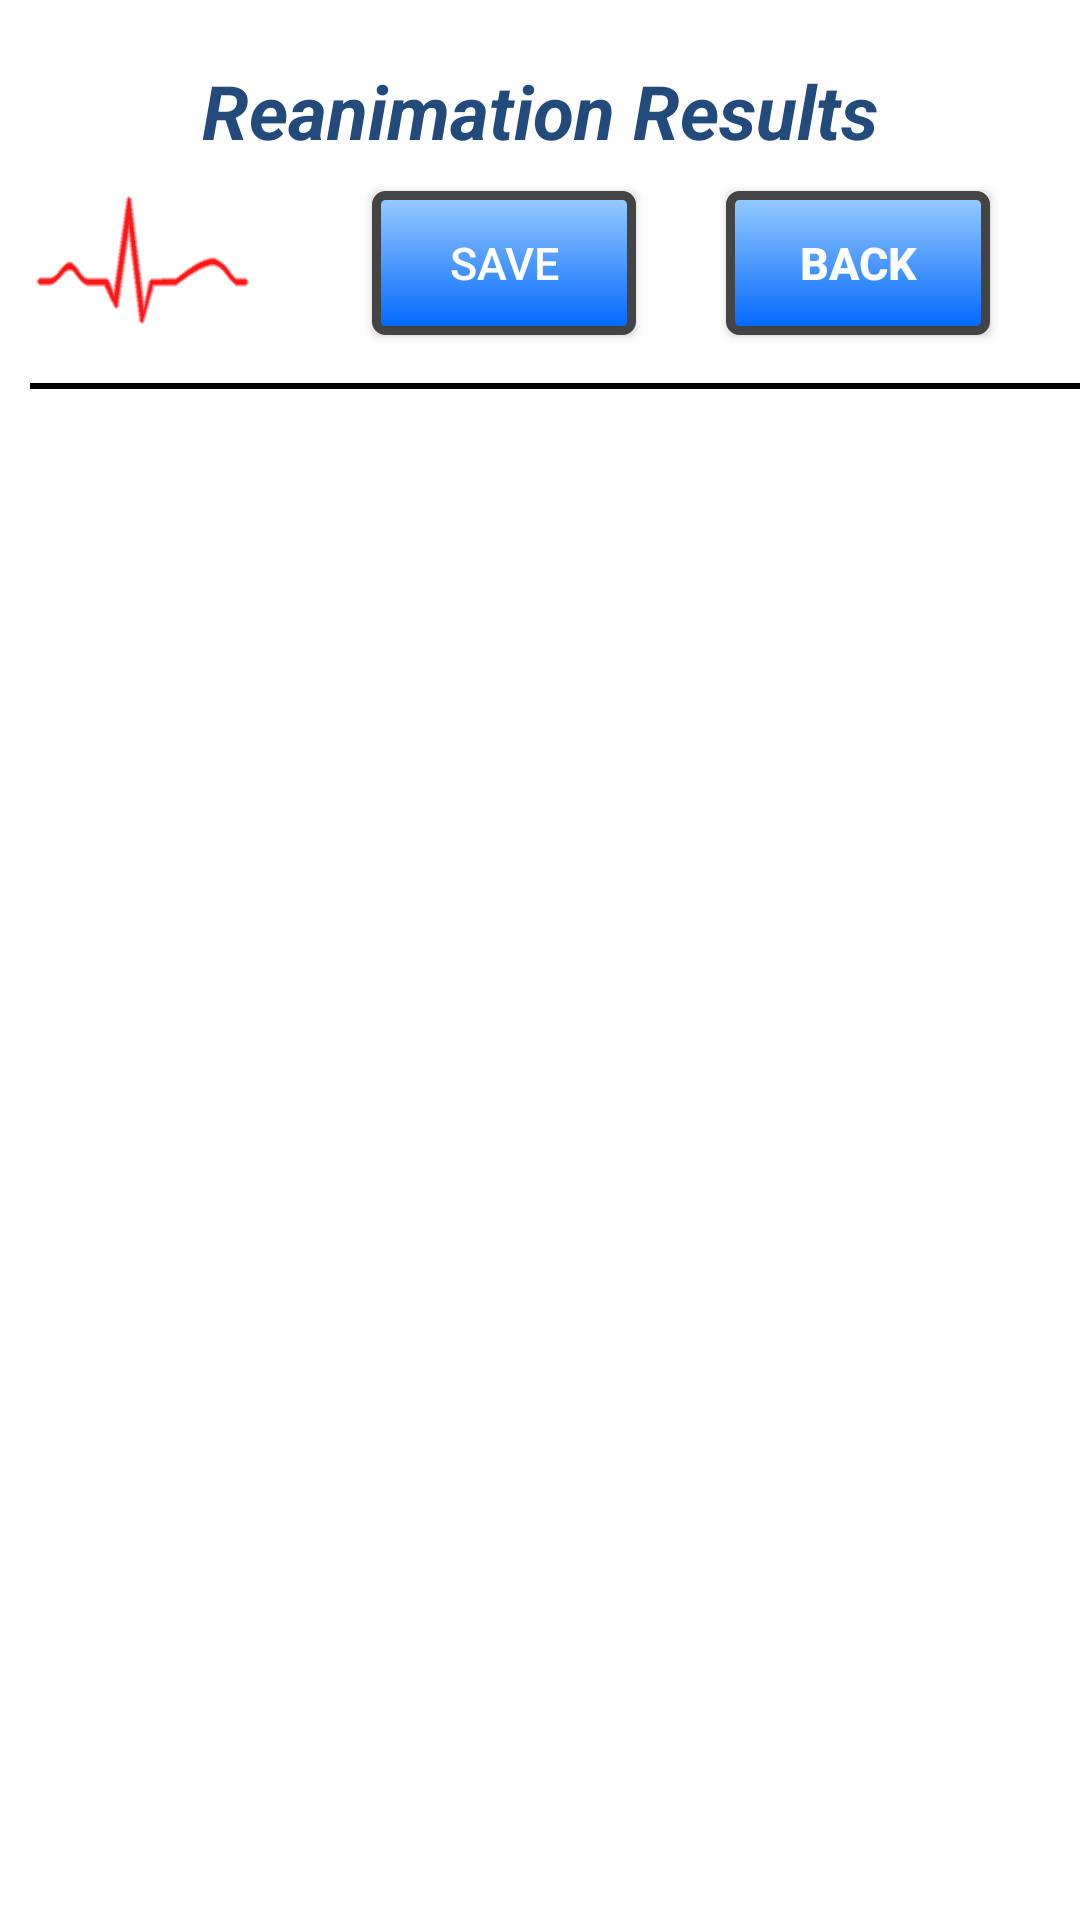

This screen was rendered from an Android layout file. Write that file and the resources it references.
<!-- AndroidManifest.xml: application theme AppTheme -->
<!-- res/layout/result_view_layout.xml -->
<?xml version="1.0" encoding="utf-8"?>

<LinearLayout xmlns:android="http://schemas.android.com/apk/res/android"
    android:layout_width="match_parent" android:layout_height="match_parent"
    android:id="@+id/resultLayout"
    android:background="#ffffffff"
    android:orientation="vertical">


        <TextView
            android:layout_width="wrap_content"
            android:layout_height="wrap_content"
            android:textAppearance="?android:attr/textAppearanceLarge"
            android:text="@string/result_tv"
            android:id="@+id/textView3"
            android:textStyle="bold|italic"
            android:textSize="25sp"
            android:textColor="#ff224b7b"
            android:singleLine="true"
            android:layout_gravity="center_horizontal"
            android:layout_marginTop="20dp" />

    <LinearLayout
        android:layout_width="wrap_content"
        android:layout_height="wrap_content"
        android:orientation="horizontal"
        android:layout_gravity="right">

        <ImageView
            android:layout_width="74dp"
            android:layout_height="64dp"
            android:id="@+id/imageView2"
            android:src="@drawable/logo2"
            android:layout_marginRight="40dp" />

        <Button
            android:layout_width="wrap_content"
            android:layout_height="wrap_content"
            android:text="@string/btnSave"
            android:id="@+id/btnSave"
            android:textColor="#ffffffff"
            android:textSize="15sp"
            android:layout_marginTop="10dp"
            android:background="@drawable/custom_button"
            android:layout_marginRight="30dp" />

        <Button
            android:layout_width="wrap_content"
            android:layout_height="wrap_content"
            android:text="@string/btn_Back"
            android:id="@+id/btnBack"
            android:textColor="#ffffffff"
            android:textSize="15sp"
            android:layout_marginTop="10dp"
            android:textStyle="bold"
            android:background="@drawable/custom_button"
            android:layout_marginRight="30dp" />

    </LinearLayout>

    <View
        android:layout_width="360dp"
        android:layout_height="2dip"
        android:background="#000000"
        android:layout_marginTop="10dp"
        android:id="@+id/view"
        android:layout_marginLeft="10dp"
        android:layout_marginRight="10dp" />

    <LinearLayout
        android:orientation="horizontal"
        android:layout_width="match_parent"
        android:layout_height="match_parent"
        android:layout_marginTop="10dp"
        android:id="@+id/linLayout">

        <ImageView
            android:layout_width="wrap_content"
            android:layout_height="wrap_content"
            android:id="@+id/imageView"
            android:layout_gravity="center"
            android:visibility="invisible"
            android:contentDescription="@string/result_iv" />
    </LinearLayout>
</LinearLayout>
<!-- resources referenced by this layout -->
<resources>
  <!-- drawable custom_button (drawable) -->
  <?xml version="1.0" encoding="utf-8"?>
  
  <selector
      xmlns:android="http://schemas.android.com/apk/res/android">
  
      <item android:state_enabled="true" >
          <shape>
              <gradient
                  android:startColor="#99CCFF"
                  android:endColor="#0066FF"
                  android:angle="270" />
              <stroke
                  android:width="3dp"
                  android:color="#444444" />
              <corners
                  android:radius="3dp" />
              <padding
                  android:left="10dp"
                  android:top="10dp"
                  android:right="10dp"
                  android:bottom="10dp" />
          </shape>
      </item>
  
      <item android:state_enabled="false" >
          <shape>
              <gradient
                  android:endColor="#D7D7D6"
                  android:startColor="#B0B0B0"
                  android:angle="270" />
              <stroke
                  android:width="3dp"
                  android:color="#0F0F0A" />
              <corners
                  android:radius="3dp" />
              <padding
                  android:left="10dp"
                  android:top="10dp"
                  android:right="10dp"
                  android:bottom="10dp" />
          </shape>
      </item>
  </selector>
  <!-- drawable logo2: png bitmap (drawable, 12193 bytes) -->
  <string name="btnSave">Save</string>
  <string name="btn_Back">BACK</string>
  <string name="result_iv">resultImage</string>
  <string name="result_tv">Reanimation Results</string>
  <style name="AppTheme" parent="Theme.AppCompat.Light.NoActionBar">
      </style>
</resources>
